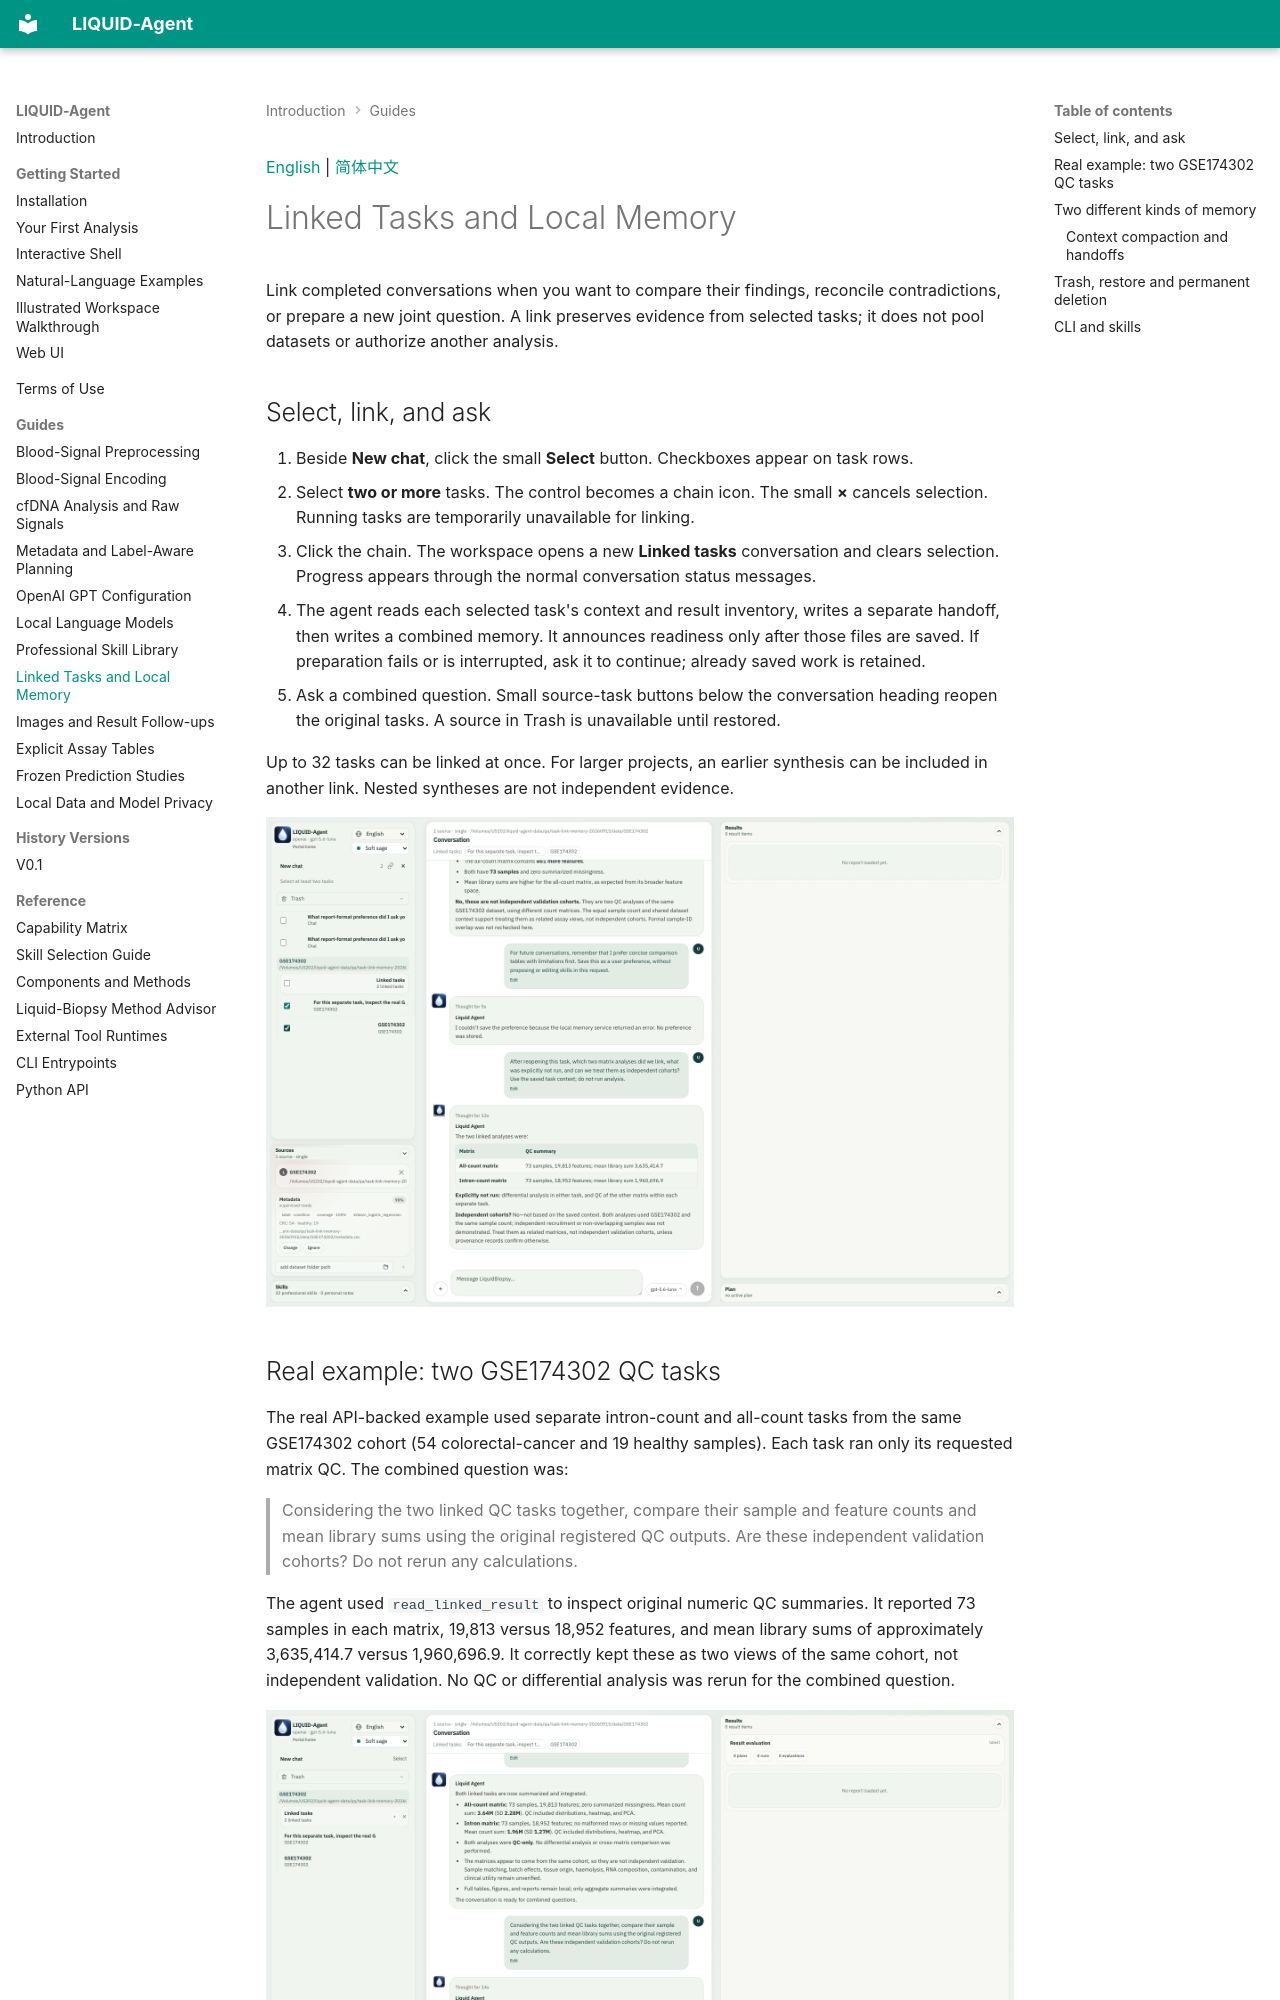

repository: LCRC-AI/liquid-agent-wiki · page: guides/linked-tasks-and-memory/index.html · generator: mkdocs

<a id="english"></a>

[English](#english) | [简体中文](#chinese)

# Linked Tasks and Local Memory

Link completed conversations when you want to compare their findings, reconcile
contradictions, or prepare a new joint question. A link preserves evidence from
selected tasks; it does not pool datasets or authorize another analysis.

## Select, link, and ask

1. Beside **New chat**, click the small **Select** button. Checkboxes appear on task rows.
2. Select **two or more** tasks. The control becomes a chain icon. The small **×** cancels selection. Running tasks are temporarily unavailable for linking.
3. Click the chain. The workspace opens a new **Linked tasks** conversation and clears selection. Progress appears through the normal conversation status messages.
4. The agent reads each selected task's context and result inventory, writes a separate handoff, then writes a combined memory. It announces readiness only after those files are saved. If preparation fails or is interrupted, ask it to continue; already saved work is retained.
5. Ask a combined question. Small source-task buttons below the conversation heading reopen the original tasks. A source in Trash is unavailable until restored.

Up to 32 tasks can be linked at once. For larger projects, an earlier synthesis
can be included in another link. Nested syntheses are not independent evidence.

[![Two real QC tasks selected in the complete workspace.](../assets/task-linking/select-tasks.png)](../assets/task-linking/select-tasks.png)
